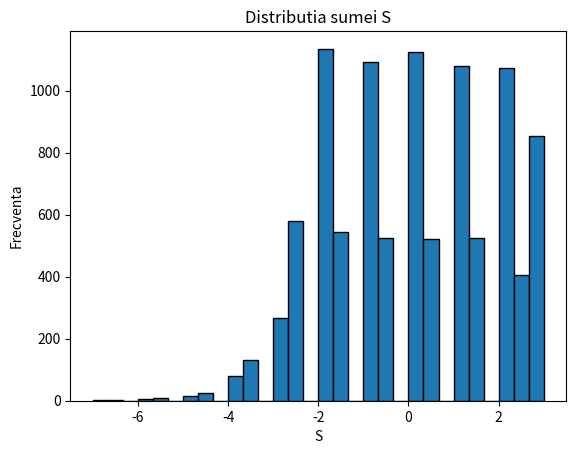

Python code for this plot:
import random
import matplotlib.pyplot as plt

def simuleaza_joc(p):
    N = 0
    S = 0
    while True:
        N = N + 1
        if random.random() < p:
            z = random.randint(1, 6)
            S = S + (z - 3)
            break
        else:
            S = S - 0.5
    return N, S

sume = []
for i in range(10000):
    rezultat = simuleaza_joc(0.5)
    sume.append(rezultat[1])

medie = sum(sume) / len(sume)
print("Media lui S:", medie)

plt.hist(sume, bins=30, edgecolor='black')
plt.title("Distributia sumei S")
plt.xlabel("S")
plt.ylabel("Frecventa")
plt.show()
